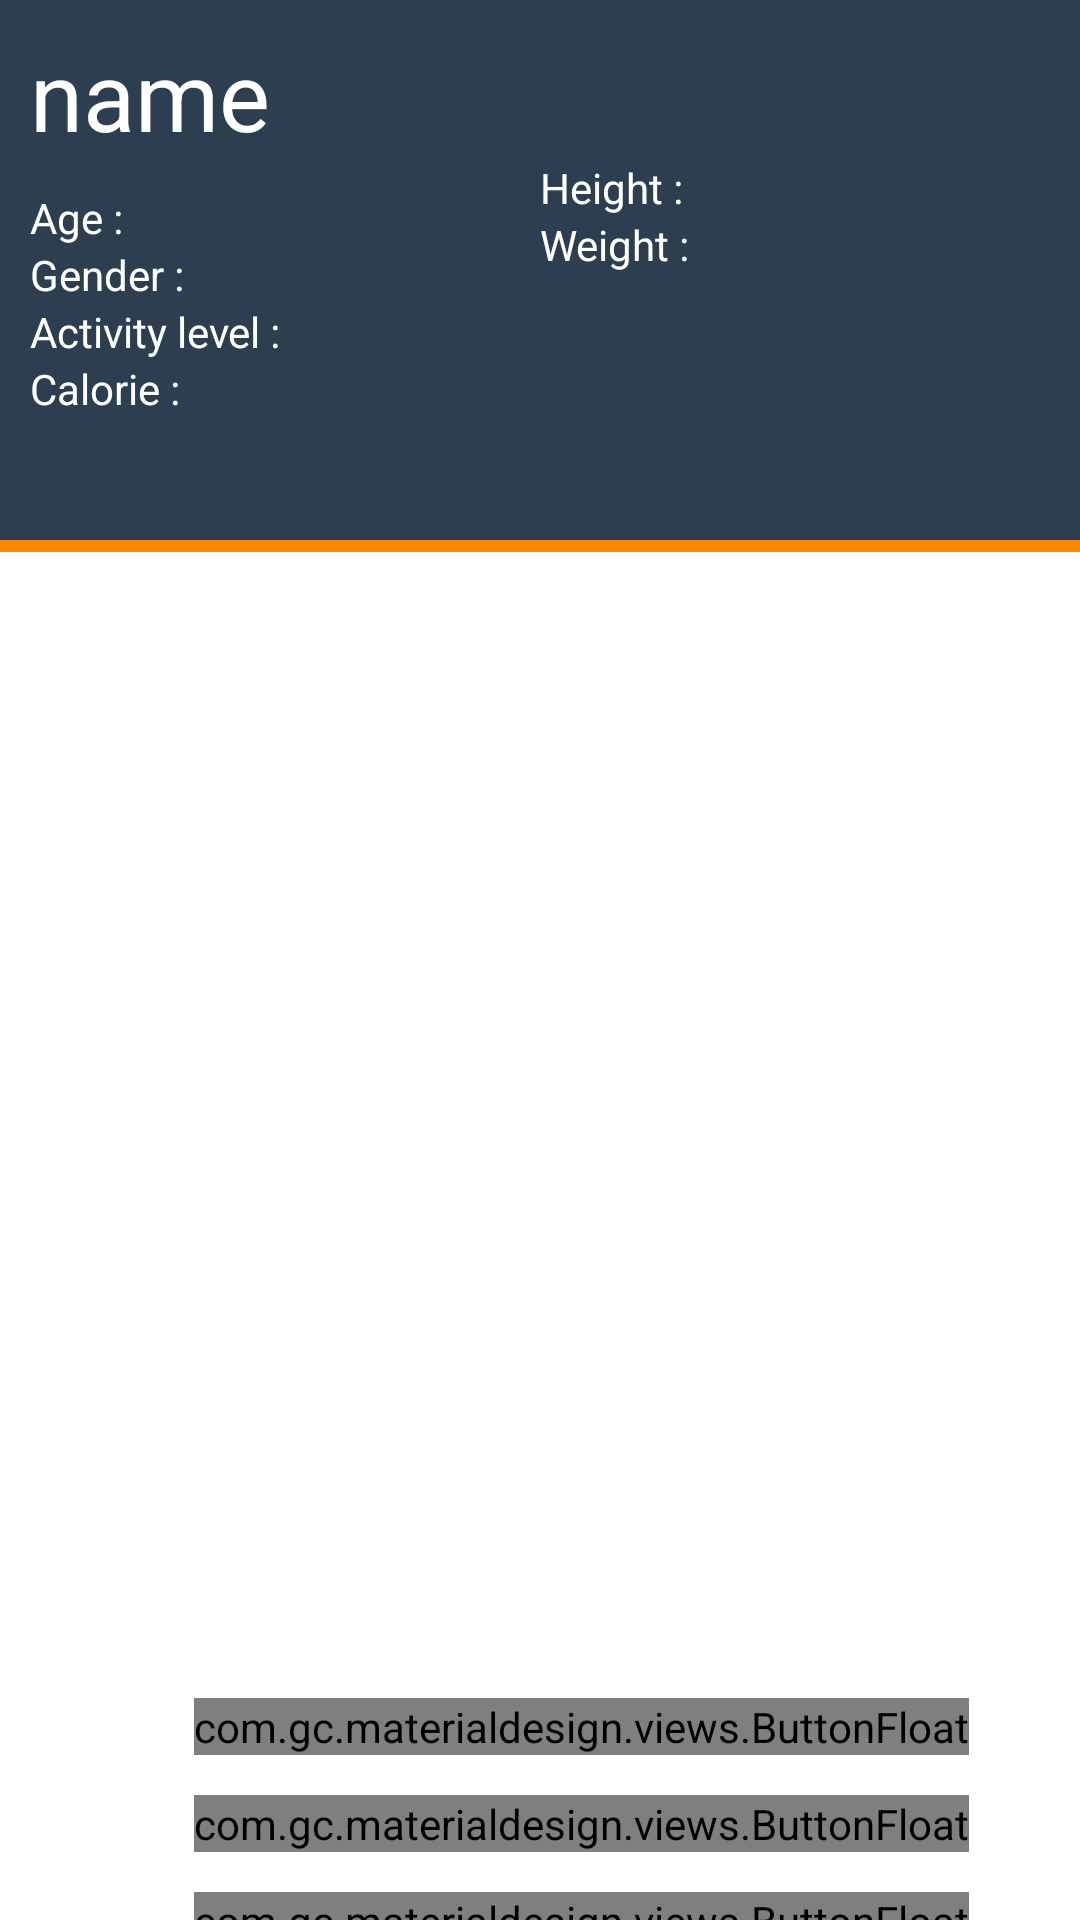

Reconstruct the res/layout file that produces this screen, plus the resources it refers to.
<!-- AndroidManifest.xml: application theme Theme.Happyfit -->
<!-- res/layout/activity_main.xml -->
<RelativeLayout xmlns:android="http://schemas.android.com/apk/res/android"
    xmlns:tools="http://schemas.android.com/tools"
      xmlns:materialdesign="http://schemas.android.com/apk/res-auto"
    android:layout_width="match_parent"
    android:layout_height="match_parent" 
    tools:context="com.uic.happyfit.MainActivity" >
	  
    <ScrollView android:layout_width="match_parent"
        android:layout_height="match_parent"> 
        
        <LinearLayout 
             android:layout_width="match_parent"
       		 android:layout_height="wrap_content"
       		 android:orientation="vertical">
            
            <LinearLayout   
                android:layout_width="match_parent"
       		    android:layout_height="180dp"
       		    android:background="@color/dark_primary"
       		    android:padding="10dp"
       		    android:orientation="vertical">

                <TextView
                    android:id="@+id/main_textView1"
                    android:layout_width="wrap_content"
                    android:layout_height="wrap_content"
                    android:text="name "
                    android:textColor="@android:color/white"
                    android:textSize="32sp"
                    android:textAppearance="?android:attr/textAppearanceLarge" />
                
                <LinearLayout 
                    android:layout_width="match_parent"
                    android:layout_height="wrap_content"
                    android:orientation="horizontal"
                    android:weightSum="10">
                 
                 <LinearLayout android:layout_width="0dp"
                     android:layout_weight="5"
                     android:orientation="vertical"
                     android:layout_height="wrap_content">
            			  <TextView
                    android:id="@+id/main_textView_age"
                    android:layout_width="wrap_content"
                    android:layout_height="wrap_content"
                    android:text="Age :  "
                    android:layout_marginTop="10dp"
                    android:textColor="@android:color/white"  />
                    <TextView
                    android:id="@+id/main_textView_gender"
                    android:layout_width="wrap_content"
                    android:layout_height="wrap_content"
                    android:text="Gender :  "
                    android:textColor="@android:color/white"  />

                 

                <TextView
                    android:id="@+id/main_textView4"
                    android:layout_width="wrap_content"
                    android:layout_height="wrap_content"
                    android:text="Activity level :  "
                    android:textColor="@android:color/white"  />
                
                <LinearLayout  
                    android:layout_width="wrap_content"
                    android:layout_height="wrap_content"
                    android:orientation="horizontal">
                    <TextView
                    android:id="@+id/main_textView5"
                    android:layout_width="wrap_content"
                    android:layout_height="wrap_content"
                    android:text="Calorie :  "
                    android:textColor="@android:color/white"
                    />   
                    <TextView
                    android:id="@+id/main_text200"
                    android:layout_width="wrap_content"
                    android:layout_height="wrap_content"
                    android:layout_marginLeft="5dp" 
                    android:textColor="@android:color/white"
                    />       
                </LinearLayout>
                	      
                     
                 </LinearLayout>
                     
              
                   <LinearLayout android:layout_width="0dp"
                       android:layout_weight="5"
                       android:layout_height="wrap_content"
                       android:orientation="vertical">
            			            <TextView
                    android:id="@+id/main_textView2"
                    android:layout_width="wrap_content"
                    android:layout_height="wrap_content"
                    android:text="Height :  "
                    android:textColor="@android:color/white"
                   />
                    <TextView
                    android:id="@+id/main_textView3"
                    android:layout_width="wrap_content"
                    android:layout_height="wrap_content"
                    android:text="Weight :  "
                    android:textColor="@android:color/white" /> 
                     
             
                    
                   </LinearLayout> 
                    
                    </LinearLayout>
                 
            </LinearLayout>
            <View android:layout_height="4dp"
          android:layout_width="match_parent"
          android:background="@android:color/holo_orange_dark"/> 
          
            
          <EditText
                        android:id="@+id/editText1"
                        android:layout_width="match_parent"
                        android:layout_height="wrap_content"
                        android:ems="10"
                        
                        android:textStyle="bold"
                        
                        android:clickable="false" 
				        android:cursorVisible="false" 
				        android:focusable="false" 
				        android:focusableInTouchMode="false"
        				
        				
                        android:background="@android:color/white"
                        
                        android:layout_marginLeft="10dp"
                        android:layout_marginRight="10dp"
                        
                        android:textSize="18sp"
                        android:padding="10dp" > 
                    </EditText>
            
            <EditText
                        android:id="@+id/editText2"
                        android:layout_width="match_parent"
                        android:layout_height="wrap_content"
                        android:ems="10"
                        
                        android:clickable="false" 
				        android:cursorVisible="false" 
				        android:focusable="false" 
				        android:focusableInTouchMode="false"
        
        				android:layout_marginLeft="10dp"
        				android:layout_marginRight="10dp"
        			 
                        android:background="@android:color/white"
                         android:textSize="16sp"
                        android:padding="10dp"
                        android:inputType="textMultiLine" > 
                    </EditText>
            
        </LinearLayout> 
    </ScrollView>
    
    
    <LinearLayout 
       			android:layout_width="wrap_content"
                android:layout_height="wrap_content"
                android:layout_alignParentRight="true"
                android:layout_alignParentBottom="true" 
                android:layout_marginRight="37dp" 
                
                android:orientation="vertical">
        
         <com.gc.materialdesign.views.ButtonFloat
                android:id="@+id/increase"
                android:layout_width="wrap_content"
                android:layout_height="wrap_content" 
                android:background="@color/dark_primary"
                materialdesign:animate="true" 
             	android:layout_marginTop="23dp"
                android:layout_marginBottom="-10dp"
                materialdesign:iconDrawable="@drawable/ic_increase" />
         
          <com.gc.materialdesign.views.ButtonFloat
                android:id="@+id/maintain"
                android:layout_width="wrap_content"
                android:layout_height="wrap_content" 
                android:background="@color/dark_primary"
                materialdesign:animate="true"
                android:layout_marginTop="23dp"
         	    android:layout_marginBottom="-10dp" 
                materialdesign:iconDrawable="@drawable/ic_maintain" />
          
          
     <com.gc.materialdesign.views.ButtonFloat
                android:id="@+id/reduce"
                android:layout_width="wrap_content"
                android:layout_height="wrap_content"  
                android:background="@color/dark_primary"
                materialdesign:animate="true" 
                 android:layout_marginBottom="-10dp"
                android:layout_marginTop="23dp" 
                materialdesign:iconDrawable="@drawable/ic_reduce" />
    
    </LinearLayout>
   
    
   
    
</RelativeLayout>
<!-- resources referenced by this layout -->
<resources>
  <color name="dark_primary">#2c3e50</color>
  <!-- drawable selectable_background_happyfit (drawable) -->
  <?xml version="1.0" encoding="utf-8"?>
  <selector xmlns:android="http://schemas.android.com/apk/res/android"
          android:exitFadeDuration="@android:integer/config_mediumAnimTime" >
      <item android:state_pressed="false" android:state_focused="true" android:drawable="@drawable/list_focused_happyfit" />
      <item android:state_pressed="true" android:drawable="@drawable/list_pressed_happyfit" />
      <item android:drawable="@android:color/transparent" />
  </selector>
  <style name="PopupMenu.Happyfit" parent="@android:style/Widget.Holo.ListPopupWindow">
          <item name="android:popupBackground">@drawable/menu_dropdown_panel_happyfit</item>	
      </style>
  <style name="DropDownListView.Happyfit" parent="@android:style/Widget.Holo.ListView.DropDown">
          <item name="android:listSelector">@drawable/selectable_background_happyfit</item>
      </style>
  <style name="ActionBarTabStyle.Happyfit" parent="@android:style/Widget.Holo.ActionBar.TabView">
          <item name="android:background">@drawable/tab_indicator_ab_happyfit</item>
      </style>
  <style name="DropDownNav.Happyfit" parent="@android:style/Widget.Holo.Spinner">
          <item name="android:background">@drawable/spinner_background_ab_happyfit</item>
          <item name="android:popupBackground">@drawable/menu_dropdown_panel_happyfit</item>
          <item name="android:dropDownSelector">@drawable/selectable_background_happyfit</item>
      </style>
  <style name="ActionBar.Solid.Happyfit" parent="@android:style/Widget.Holo.Light.ActionBar.Solid.Inverse">
          <item name="android:background">@drawable/ab_solid_happyfit</item>
          <item name="android:backgroundStacked">@drawable/ab_stacked_solid_happyfit</item>
          <item name="android:backgroundSplit">@drawable/ab_bottom_solid_happyfit</item>
          <item name="android:progressBarStyle">@style/ProgressBar.Happyfit</item>
      </style>
  <style name="ActionButton.CloseMode.Happyfit" parent="@android:style/Widget.Holo.ActionButton.CloseMode">
          <item name="android:background">@drawable/btn_cab_done_happyfit</item>
      </style>
  <style name="Theme.Happyfit.Widget" parent="@android:style/Theme.Holo">
          <item name="android:popupMenuStyle">@style/PopupMenu.Happyfit</item>
          <item name="android:dropDownListViewStyle">@style/DropDownListView.Happyfit</item>
      </style>
  <!-- drawable spinner_background_ab_happyfit (drawable) -->
  <?xml version="1.0" encoding="utf-8"?>
  <selector xmlns:android="http://schemas.android.com/apk/res/android">
      <item android:state_enabled="false"
          android:drawable="@drawable/spinner_ab_disabled_happyfit" />
      <item android:state_pressed="true"
          android:drawable="@drawable/spinner_ab_pressed_happyfit" />
      <item android:state_pressed="false" android:state_focused="true"
          android:drawable="@drawable/spinner_ab_focused_happyfit" />
      <item android:drawable="@drawable/spinner_ab_default_happyfit" />
  </selector>
  <style name="ProgressBar.Happyfit" parent="@android:style/Widget.Holo.ProgressBar.Horizontal">
          <item name="android:progressDrawable">@drawable/progress_horizontal_happyfit</item>
      </style>
  <!-- drawable btn_cab_done_happyfit (drawable) -->
  <?xml version="1.0" encoding="utf-8"?>
  <selector xmlns:android="http://schemas.android.com/apk/res/android">
      <item android:state_pressed="true"
          android:drawable="@drawable/btn_cab_done_pressed_happyfit" />
      <item android:state_focused="true" android:state_enabled="true"
          android:drawable="@drawable/btn_cab_done_focused_happyfit" />
      <item android:state_enabled="true"
          android:drawable="@drawable/btn_cab_done_default_happyfit" />
  </selector>
</resources>
